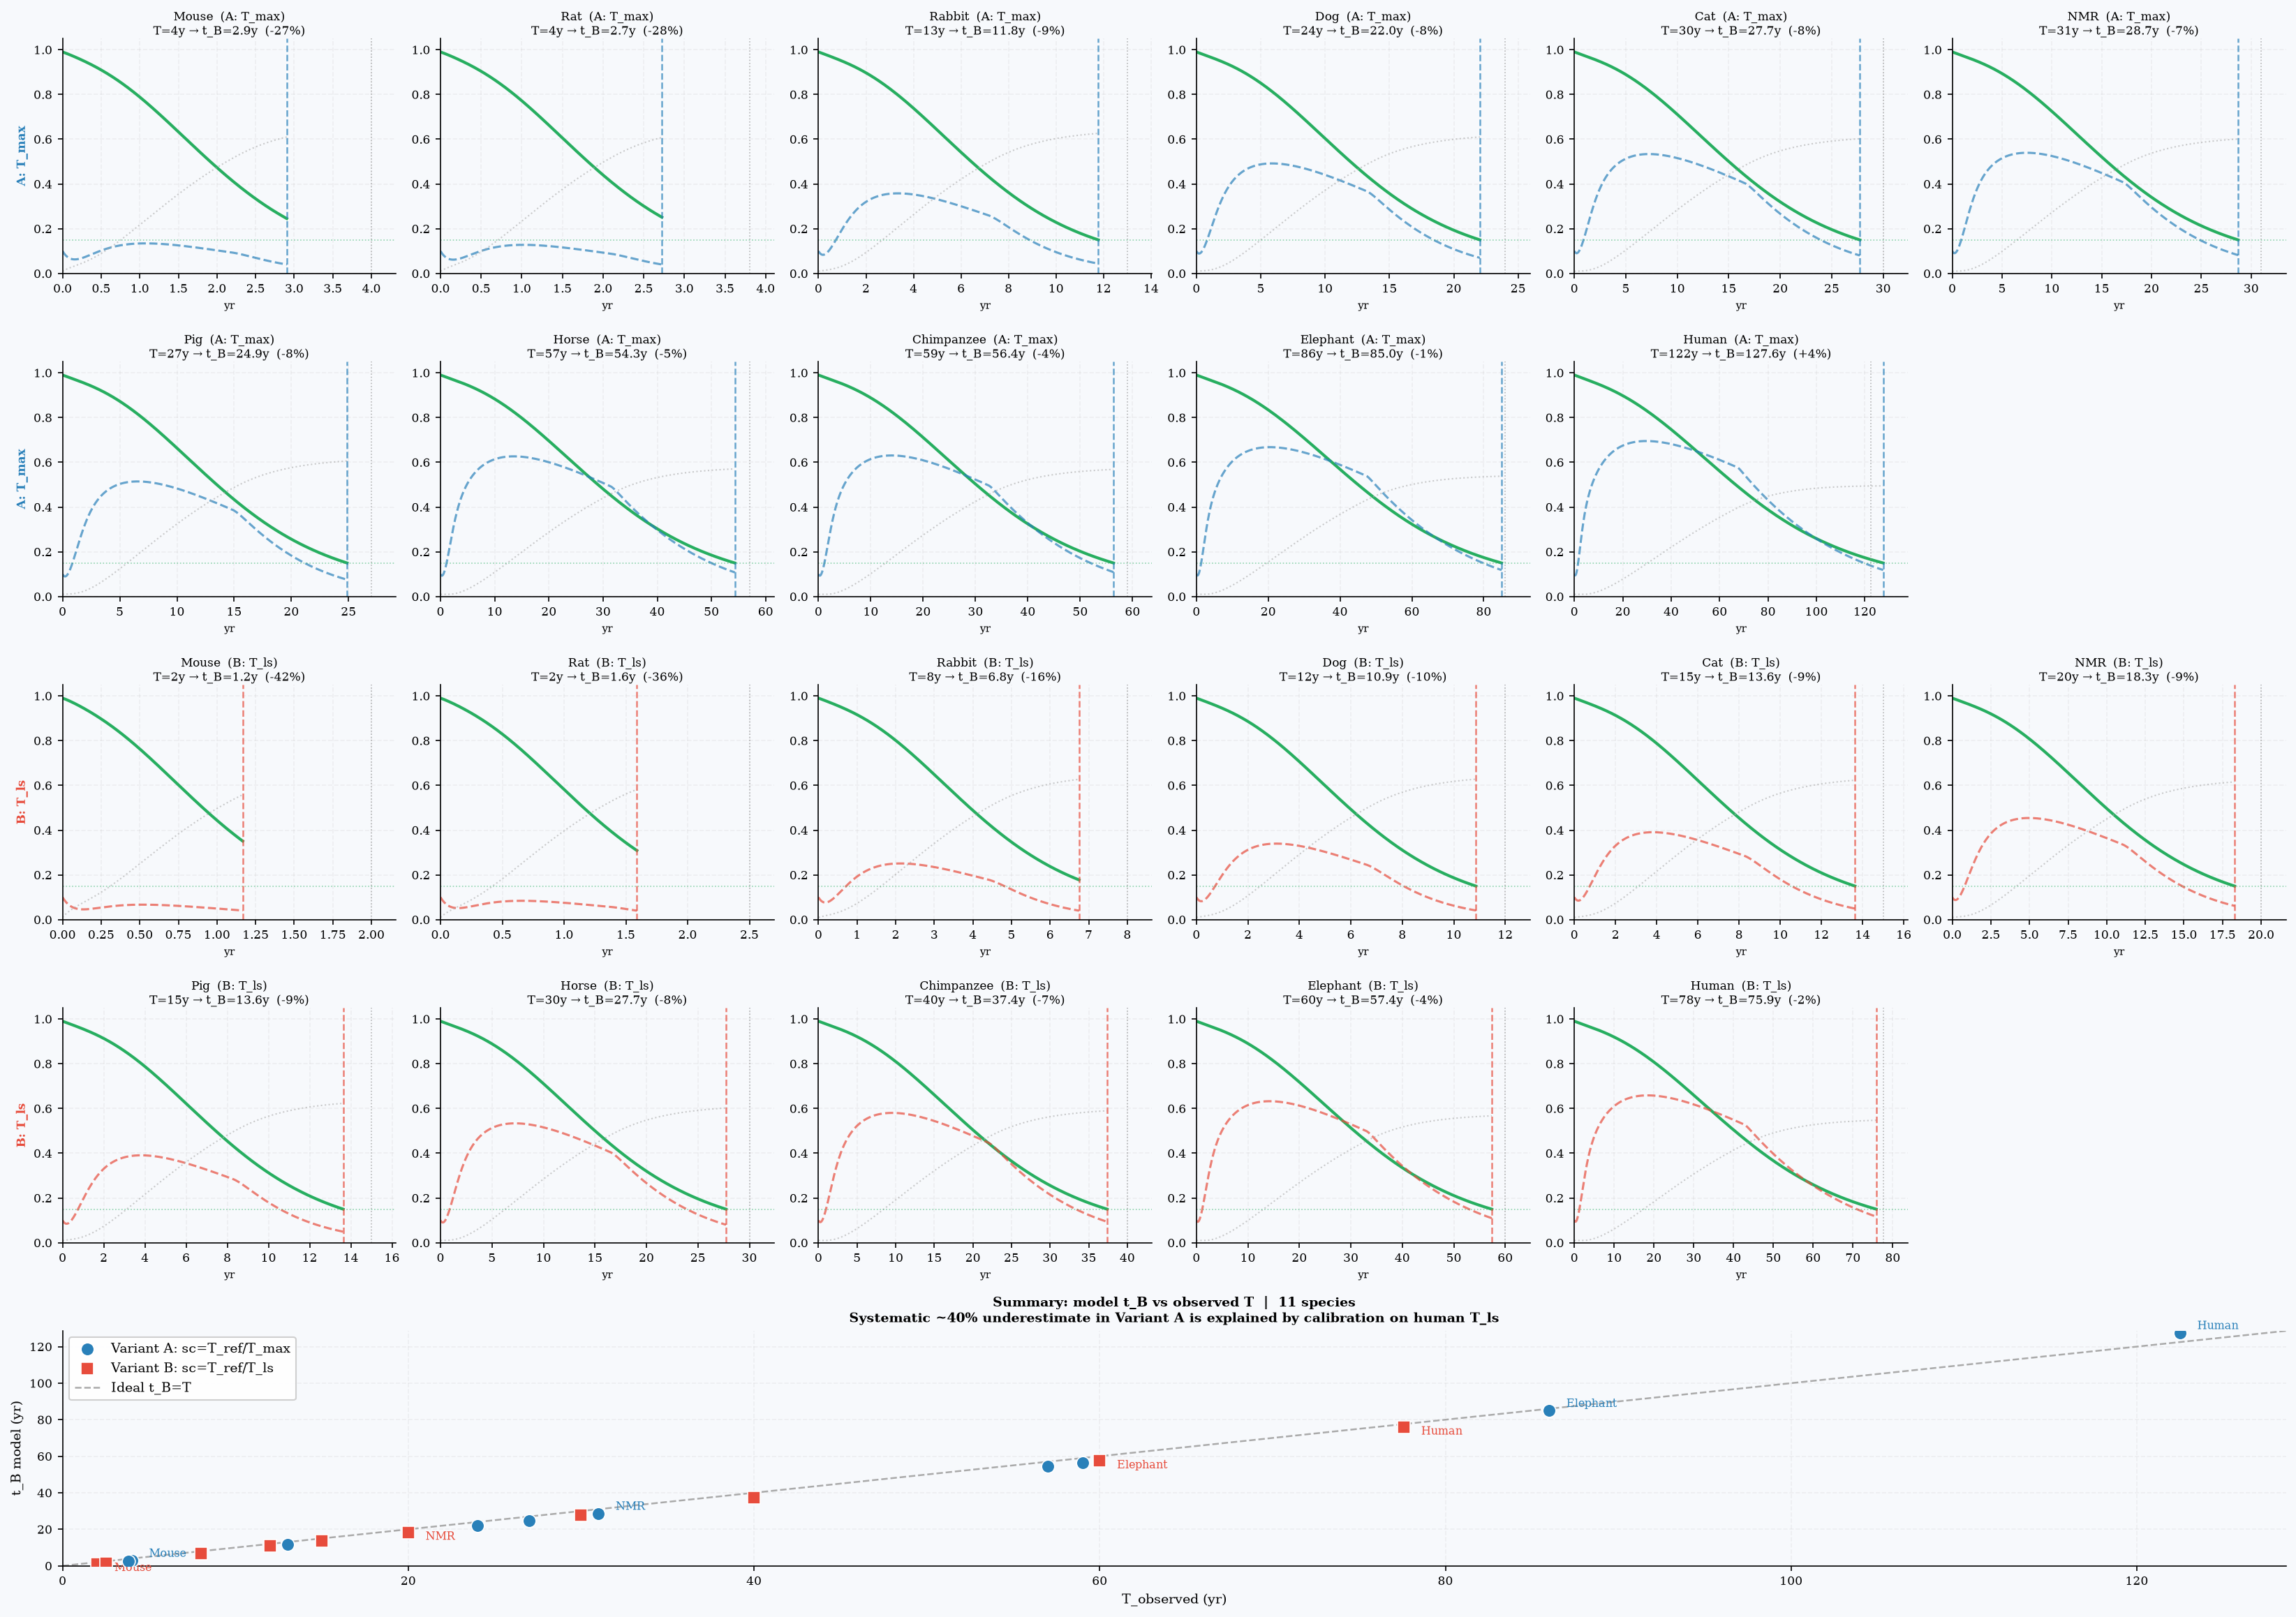

The Python source for this figure:
"""
=================================================================
  VBLS — Viability Boundaries of Living Systems
  Author:     Vasiliy Avdeev (independent researcher)
  Monograph:  VBLS_THEORY
=================================================================

  Copyright (c) 2026 Vasiliy Avdeev.  All rights reserved.

  This work is licensed under the Creative Commons Attribution-NonCommercial-
  NoDerivatives 4.0 International License (CC BY-NC-ND 4.0).

  You are free to:
    Share — copy and redistribute the material in any medium or format
    The licensor cannot revoke these freedoms as long as you follow the
    license terms.

  Under the following terms:
    Attribution    — You must give appropriate credit, provide a link to
                     the license, and indicate if changes were made.  You
                     may do so in any reasonable manner, but not in any way
                     that suggests the licensor endorses you or your use.
    NonCommercial  — You may not use the material for commercial purposes.
    NoDerivatives  — If you remix, transform, or build upon the material,
                     you may not distribute the modified material.
    No additional restrictions — You may not apply legal terms or
                     technological measures that legally restrict others
                     from doing anything the license permits.

  Notices:
    You do not have to comply with the license for elements of the material
    in the public domain or where your use is permitted by an applicable
    exception or limitation.

    No warranties are given.  The license may not give you all of the
    permissions necessary for your intended use.  For example, other rights
    such as publicity, privacy, or moral rights may limit how you use the
    material.

  Full license text:        https://creativecommons.org/licenses/by-nc-nd/4.0/legalcode
  Human-readable summary:   https://creativecommons.org/licenses/by-nc-nd/4.0/

  SPDX-License-Identifier: CC-BY-NC-ND-4.0
=================================================================
VBLS — Сравнение двух вариантов масштабирования жизненных кривых

Вариант A: масштабирование по T_max (биологический максимум)
Вариант B: масштабирование по T_ls  (средняя продолжительность жизни)

Вывод: 
  - Вариант A воспроизводит верхнюю границу возможной жизни
  - Вариант B предсказывает наблюдаемую среднюю продолжительность
  - Разница наглядно показывает что T_ls ≈ 0.5–0.7 × T_max

Источники T_max / T_ls:
  AnAge Build 14: Mouse, Rat, Rabbit, Pig, Elephant, Human
  Литература: Dog, Cat, NMR, Horse, Chimpanzee
"""

import numpy as np
import matplotlib
matplotlib.use('Agg')
import matplotlib.pyplot as plt
from scipy.integrate import solve_ivp

plt.rcParams.update({
    'font.family':       'DejaVu Serif',
    'font.size':         9,
    'axes.titlesize':    9.5,
    'axes.labelsize':    8.5,
    'xtick.labelsize':   8,
    'ytick.labelsize':   8,
    'axes.spines.top':   False,
    'axes.spines.right': False,
    'axes.grid':         True,
    'grid.alpha':        0.15,
    'grid.linestyle':    '--',
    'figure.dpi':        150,
})

# ── Параметры эталона (Human, T_ref = 77.6 лет — популяционная калибровка) ────
T_REF = 77.6   # средняя продолжительность жизни человека — база калибровки

BASE = dict(
    mu=1.50, lam=0.30, sigma0=0.018, alpha=0.060,
    nu0=0.006, nu=0.060, rho=0.002,
    R_star=0.15, E_star=0.04,
)
Y0 = [0.10, 0.01, 0.96, 0.99]

# ── Виды: (имя, T_max, T_ls, источник) ────────────────────────────────────────
# T_ls — средняя в контролируемых условиях содержания
# T_max — верифицированный биологический максимум
SPECIES = [
    ("Mouse",       4.0,   2.0,  "AnAge / лаб."),
    ("Rat",         3.8,   2.5,  "AnAge / лаб."),
    ("Rabbit",     13.0,   8.0,  "AnAge / лит."),
    ("Dog",        24.0,  12.0,  "лит."),
    ("Cat",        30.0,  15.0,  "лит."),
    ("NMR",        31.0,  20.0,  "AnAge / лит."),
    ("Pig",        27.0,  15.0,  "AnAge / лит."),
    ("Horse",      57.0,  30.0,  "лит."),
    ("Chimpanzee", 59.0,  40.0,  "лит."),
    ("Elephant",   86.0,  60.0,  "AnAge / лит."),
    ("Human",     122.5,  77.6,  "AnAge / ВОЗ"),
]

def Phi_in(t_norm):
    growth  = 1.0 - np.exp(-t_norm / 0.08)
    decline = np.exp(-max(0.0, t_norm - 0.55) / 0.30)
    return growth * decline

def Phi_cap():
    return 0.003

def scale_params(T_scale):
    """sc = T_REF / T_scale — масштабирование всех скоростей"""
    sc = T_REF / T_scale
    return dict(
        mu=BASE['mu'], lam=BASE['lam']*sc,
        sigma0=BASE['sigma0']*sc, alpha=BASE['alpha']*sc,
        nu0=BASE['nu0']*sc, nu=BASE['nu']*sc, rho=BASE['rho']*sc,
        R_star=BASE['R_star'], E_star=BASE['E_star'],
    )

def system(t, y, p, T_scale):
    E,S,eta,R = y
    E=max(E,0.); S=np.clip(S,0.,1.); eta=np.clip(eta,0.,1.); R=np.clip(R,0.,1.)
    t_norm = t / T_scale
    diss = p['mu']*E**2 + p['lam']*E
    dE   = eta*Phi_in(t_norm) - diss
    dS   = max(0., p['sigma0']*diss - R*Phi_cap())
    deta = -p['alpha']*S*eta
    dR   = -p['nu0']*R - p['nu']*S*R + p['rho']*(1-S)*(1-R)
    return [dE,dS,deta,dR]

def run(T_scale):
    p = scale_params(T_scale)
    def ev(t,y,p,T): return min(y[3]-p['R_star'], y[0]-p['E_star'])
    ev.terminal=True; ev.direction=-1
    t_end = T_scale*1.15
    sol = solve_ivp(system,[0,t_end],Y0,args=(p,T_scale),
                    method='RK45',t_eval=np.linspace(0,t_end,4000),
                    events=ev,rtol=1e-8,atol=1e-10,max_step=T_scale/500)
    td = sol.t_events[0][0] if sol.t_events[0].size>0 else sol.t[-1]
    mask = sol.t <= td
    ch = "R" if float(np.interp(td,sol.t[mask],sol.y[3,mask]))<=p['R_star']+0.01 else "E"
    return sol.t[mask], sol.y[:,mask], td, ch

# ── Расчёт обоих вариантов ────────────────────────────────────────────────────
print("="*72)
print("  VBLS — Scaling comparison: T_max vs T_ls")
print(f"  Reference: Human T_ref = {T_REF} yr")
print("="*72)
print(f"\n{'Species':<14} {'T_max':>7} {'t_B(A)':>8} {'Δ_A%':>7} | {'T_ls':>7} {'t_B(B)':>8} {'Δ_B%':>7}")
print("-"*72)

res_A, res_B = {}, {}
for name, T_max, T_ls, src in SPECIES:
    tA, yA, tdA, chA = run(T_max)
    tB, yB, tdB, chB = run(T_ls)
    dA = (tdA - T_max) / T_max * 100
    dB = (tdB - T_ls)  / T_ls  * 100
    print(f"{name:<14} {T_max:>7.1f} {tdA:>8.1f} {dA:>+7.1f}% | {T_ls:>7.1f} {tdB:>8.1f} {dB:>+7.1f}%")
    res_A[name] = (tA, yA, tdA, T_max, chA)
    res_B[name] = (tB, yB, tdB, T_ls,  chB)

# ── Фигура: 2 строки × n столбцов ────────────────────────────────────────────
BG   = '#f7f9fc'
C_A  = '#2980b9'   # вариант A — синий
C_B  = '#e74c3c'   # вариант B — красный
C_R  = '#27ae60'   # R(t)
C_S  = '#95a5a6'   # Σ(t) — серый, второстепенный

n    = len(SPECIES)
ncols= 6
nrows_sp = (n + ncols-1)//ncols   # rows needed per variant: 2
total_rows = 2*nrows_sp + 1        # variant A rows + variant B rows + summary panel

fig = plt.figure(figsize=(22, 16), facecolor=BG)

# Rows 0..nrows_sp-1: Variant A (T_max); rows nrows_sp..2*nrows_sp-1: Variant B (T_ls)
for row_variant, (res, variant_label, T_key, color) in enumerate([
    (res_A, 'A: T_max', 0, C_A),
    (res_B, 'B: T_ls',  1, C_B),
]):
    for i, (name, T_max, T_ls, src) in enumerate(SPECIES):
        row_local = i // ncols
        col_local = i % ncols
        fig_row = row_variant * nrows_sp + row_local
        subplot_idx = fig_row * ncols + col_local + 1
        ax = fig.add_subplot(total_rows, ncols, subplot_idx)
        ax.set_facecolor(BG)

        T_scale = T_max if T_key == 0 else T_ls
        t, y, td, T_sp, ch = res[name]
        E, S, eta, R = y

        ax.plot(t, R, color=C_R,  lw=2.0, label='R(t)')
        ax.plot(t, E, color=color, lw=1.5, ls='--', alpha=0.7, label='E(t)')
        ax.plot(t, S, color='#aaa', lw=1.0, ls=':', alpha=0.6)
        ax.axhline(BASE['R_star'], color=C_R, ls=':', lw=0.8, alpha=0.5)
        ax.axvline(td, color=color, ls='--', lw=1.2, alpha=0.7)
        ax.axvline(T_scale, color='#888', ls=':', lw=0.8, alpha=0.6)

        delta = (td - T_scale)/T_scale*100
        ax.set_title(
            f'{name}  ({variant_label})\n'
            f'T={T_scale:.0f}y → t_B={td:.1f}y  ({delta:+.0f}%)',
            fontsize=8, pad=2
        )
        ax.set_xlim(0, max(td, T_scale)*1.08)
        ax.set_ylim(0, 1.05)
        ax.set_xlabel('yr', fontsize=7)
        if col_local == 0:
            ax.set_ylabel(variant_label, fontsize=8, color=color, fontweight='bold')

# Summary panel — scatter t_B vs T_observed for both variants
ax_sum = fig.add_subplot(total_rows, 1, total_rows)
ax_sum.set_facecolor(BG)

T_maxs = [sp[1] for sp in SPECIES]
T_lss  = [sp[2] for sp in SPECIES]
tB_A   = [res_A[sp[0]][2] for sp in SPECIES]
tB_B   = [res_B[sp[0]][2] for sp in SPECIES]
names  = [sp[0] for sp in SPECIES]

ax_sum.scatter(T_maxs, tB_A, color=C_A, s=80, zorder=4,
               label=f'Variant A: sc=T_ref/T_max', edgecolors='white', lw=0.8)
ax_sum.scatter(T_lss,  tB_B, color=C_B, s=80, zorder=4,
               label=f'Variant B: sc=T_ref/T_ls',  edgecolors='white', lw=0.8, marker='s')

# Line of ideal agreement
all_T = T_maxs + T_lss
xmax  = max(all_T)*1.05
ax_sum.plot([0,xmax],[0,xmax], color='#aaa', lw=1.2, ls='--', label='Ideal t_B=T')

# Annotations
for i, name in enumerate(names):
    if name in ['Mouse','Human','Elephant','NMR']:
        ax_sum.annotate(name, (T_maxs[i], tB_A[i]),
                        xytext=(T_maxs[i]+1, tB_A[i]+2), fontsize=7.5, color=C_A)
        ax_sum.annotate(name, (T_lss[i],  tB_B[i]),
                        xytext=(T_lss[i]+1,  tB_B[i]-4), fontsize=7.5, color=C_B)

ax_sum.set_xlabel('T_observed (yr)', fontsize=9)
ax_sum.set_ylabel('t_B model (yr)', fontsize=9)
ax_sum.set_title(
    'Summary: model t_B vs observed T  |  11 species\n'
    'Systematic ~40% underestimate in Variant A is explained by calibration on human T_ls',
    fontsize=9, fontweight='bold'
)
ax_sum.legend(fontsize=9, framealpha=0.93)
ax_sum.set_xlim(0, xmax)
ax_sum.set_ylim(0, xmax)

plt.tight_layout(rect=[0,0,1,0.97])
plt.savefig('lifecycle_comparison.png', dpi=150, bbox_inches='tight', facecolor=BG)
plt.savefig('lifecycle_comparison.pdf', bbox_inches='tight', facecolor=BG)
print("\nFigures saved: lifecycle_comparison.png / .pdf")
